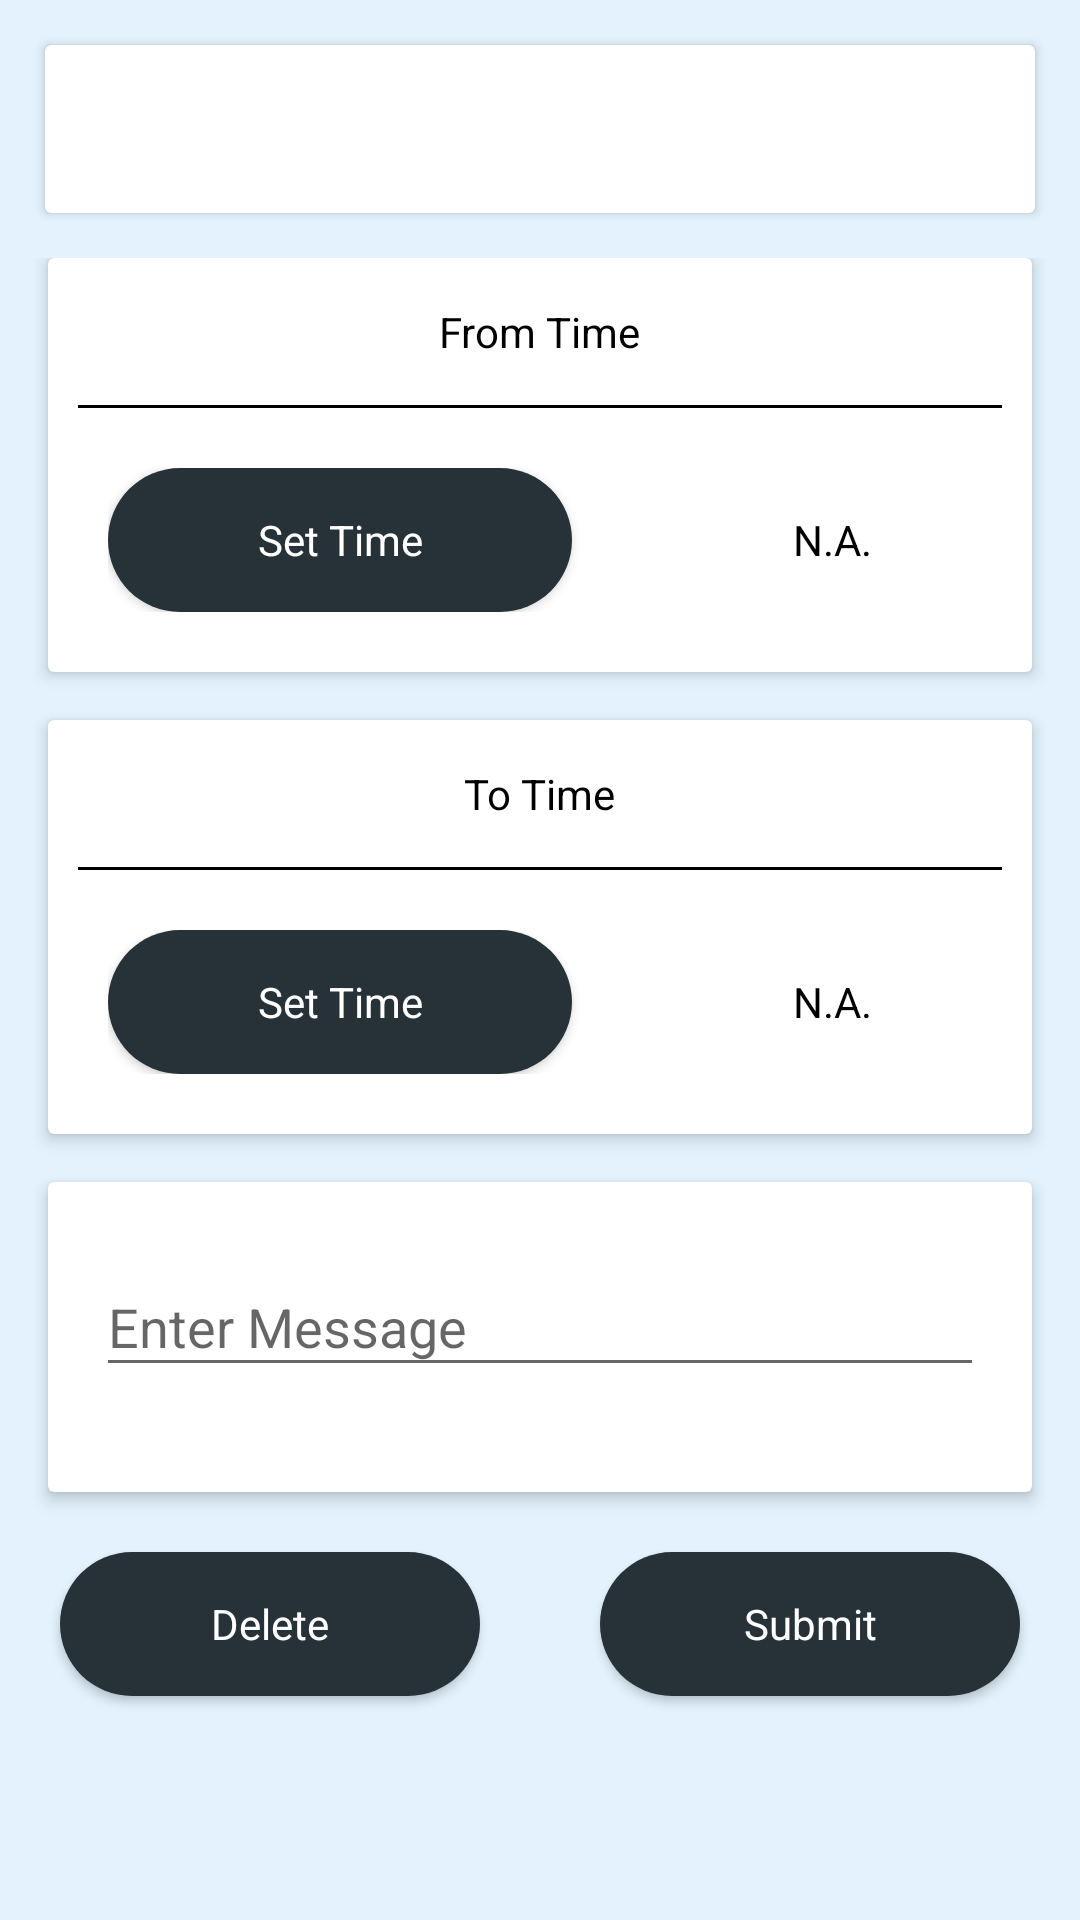

Reconstruct the res/layout file that produces this screen, plus the resources it refers to.
<!-- AndroidManifest.xml: application theme AppTheme -->
<!-- res/layout/activity_detailed.xml -->
<?xml version="1.0" encoding="utf-8"?>
<LinearLayout xmlns:android="http://schemas.android.com/apk/res/android"
    xmlns:app="http://schemas.android.com/apk/res-auto"
    xmlns:tools="http://schemas.android.com/tools"
    android:layout_width="match_parent"
    android:layout_height="match_parent"
    android:orientation="vertical"
    tools:context=".activity.DetailedActivity">

    <android.support.v7.widget.CardView
        android:layout_width="match_parent"
        android:layout_height="wrap_content"
        android:layout_margin="15dp">

        <android.support.v7.widget.Toolbar
            android:id="@+id/toolbar_DetailedActivity"
            android:layout_width="match_parent"
            android:layout_height="wrap_content" />

    </android.support.v7.widget.CardView>

    <ScrollView
        android:layout_width="match_parent"
        android:layout_height="wrap_content"
        android:fadeScrollbars="false">

        <LinearLayout
            android:layout_width="match_parent"
            android:layout_height="wrap_content"
            android:focusable="true"
            android:focusableInTouchMode="true"
            android:orientation="vertical">

            <android.support.v7.widget.CardView
                android:layout_width="match_parent"
                android:layout_height="wrap_content"
                android:layout_marginStart="16dp"
                android:layout_marginEnd="16dp"
                android:layout_marginBottom="16dp"
                app:cardElevation="3dp">

                <LinearLayout
                    android:layout_width="match_parent"
                    android:layout_height="wrap_content"
                    android:orientation="vertical">

                    <TextView
                        android:layout_width="wrap_content"
                        android:layout_height="wrap_content"
                        android:layout_gravity="center_horizontal"
                        android:layout_margin="15dp"
                        android:text="@string/set_from_time" />

                    <TextView
                        android:layout_width="match_parent"
                        android:layout_height="1dp"
                        android:layout_marginStart="10dp"
                        android:layout_marginEnd="10dp"
                        android:background="@android:color/black" />

                    <LinearLayout
                        android:layout_width="match_parent"
                        android:layout_height="wrap_content"
                        android:layout_gravity="center_horizontal"
                        android:layout_marginStart="20dp"
                        android:layout_marginTop="20dp"
                        android:layout_marginEnd="20dp"
                        android:layout_marginBottom="20dp"
                        android:orientation="horizontal"
                        android:weightSum="1">

                        <Button
                            android:id="@+id/button_set_from_timer_DetailedActivity"
                            style="@style/normal_button_style"
                            android:layout_width="wrap_content"
                            android:layout_height="wrap_content"
                            android:layout_gravity="center"
                            android:layout_marginEnd="20dp"
                            android:layout_weight="0.5"
                            android:text="@string/set_time" />

                        <TextView
                            android:id="@+id/textView_set_from_timer_DetailedActivity"
                            android:layout_width="wrap_content"
                            android:layout_height="wrap_content"
                            android:layout_gravity="center"
                            android:layout_marginStart="20dp"
                            android:layout_weight="0.5"
                            android:text="@string/not_available"
                            android:textAlignment="center" />

                    </LinearLayout>
                </LinearLayout>
            </android.support.v7.widget.CardView>

            <android.support.v7.widget.CardView
                android:layout_width="match_parent"
                android:layout_height="wrap_content"
                android:layout_marginStart="16dp"
                android:layout_marginEnd="16dp"
                android:layout_marginBottom="16dp"
                app:cardElevation="3dp">

                <LinearLayout
                    android:layout_width="match_parent"
                    android:layout_height="wrap_content"
                    android:orientation="vertical">

                    <TextView
                        android:layout_width="wrap_content"
                        android:layout_height="wrap_content"
                        android:layout_gravity="center_horizontal"
                        android:layout_margin="15dp"
                        android:text="@string/set_to_timer" />

                    <TextView
                        android:layout_width="match_parent"
                        android:layout_height="1dp"
                        android:layout_marginStart="10dp"
                        android:layout_marginEnd="10dp"
                        android:background="@android:color/black" />

                    <LinearLayout
                        android:layout_width="match_parent"
                        android:layout_height="wrap_content"
                        android:layout_gravity="center_horizontal"
                        android:layout_marginStart="20dp"
                        android:layout_marginTop="20dp"
                        android:layout_marginEnd="20dp"
                        android:layout_marginBottom="20dp"
                        android:orientation="horizontal"
                        android:weightSum="1">

                        <Button
                            android:id="@+id/button_set_to_timer_DetailedActivity"
                            style="@style/normal_button_style"
                            android:layout_width="wrap_content"
                            android:layout_height="wrap_content"
                            android:layout_gravity="center"
                            android:layout_marginEnd="20dp"
                            android:layout_weight="0.5"
                            android:text="@string/set_time" />

                        <TextView
                            android:id="@+id/textView_set_to_timer_DetailedActivity"
                            android:layout_width="wrap_content"
                            android:layout_height="wrap_content"
                            android:layout_gravity="center"
                            android:layout_marginStart="20dp"
                            android:layout_weight="0.5"
                            android:text="@string/not_available"
                            android:textAlignment="center" />

                    </LinearLayout>
                </LinearLayout>
            </android.support.v7.widget.CardView>

            <android.support.v7.widget.CardView
                android:layout_width="match_parent"
                android:layout_height="wrap_content"
                android:layout_marginStart="16dp"
                android:layout_marginEnd="16dp"
                app:cardElevation="3dp">

                <android.support.design.widget.TextInputLayout
                    android:layout_width="match_parent"
                    android:layout_height="wrap_content"
                    android:layout_margin="16dp"
                    android:focusable="true"
                    android:focusableInTouchMode="true">

                    <EditText
                        android:id="@+id/editText_message_body_DetailedActivity"
                        android:layout_width="match_parent"
                        android:layout_height="wrap_content"
                        android:hint="@string/enter_message_body"
                        android:inputType="textMultiLine|textCapSentences" />

                    <TextView
                        android:id="@+id/textView_counter"
                        android:layout_width="wrap_content"
                        android:layout_height="wrap_content"
                        android:layout_gravity="end" />
                </android.support.design.widget.TextInputLayout>
            </android.support.v7.widget.CardView>

            <LinearLayout
                android:layout_width="match_parent"
                android:layout_height="wrap_content"
                android:orientation="horizontal"
                android:weightSum="1">

                <Button
                    android:id="@+id/button_delete_DetailedActivity"
                    style="@style/normal_button_style"
                    android:layout_width="0dp"
                    android:layout_height="wrap_content"
                    android:layout_gravity="center"
                    android:layout_margin="20dp"
                    android:layout_weight="0.5"
                    android:text="@string/delete" />

                <Button
                    android:id="@+id/button_submit_DetailedActivity"
                    style="@style/normal_button_style"
                    android:layout_width="0dp"
                    android:layout_height="wrap_content"
                    android:layout_gravity="center"
                    android:layout_margin="20dp"
                    android:layout_weight="0.5"
                    android:text="@string/submit" />
            </LinearLayout>
        </LinearLayout>
    </ScrollView>
</LinearLayout>
<!-- resources referenced by this layout -->
<resources>
  <string name="delete">Delete</string>
  <string name="enter_message_body">Enter Message</string>
  <string name="not_available">N.A.</string>
  <string name="set_from_time">From Time</string>
  <string name="set_time">Set Time</string>
  <string name="set_to_timer">To Time</string>
  <string name="submit">Submit</string>
  <style name="normal_button_style" parent="Theme.AppCompat.Light.NoActionBar">
          <item name="android:background">@drawable/button_set_time</item>
          <item name="android:textColor">@android:color/white</item>
      </style>
  <style name="AppTheme" parent="Theme.AppCompat.Light.NoActionBar">
          
          <item name="colorPrimary">@color/colorPrimary</item>
          <item name="colorPrimaryDark">@color/colorPrimaryDark</item>
          <item name="colorAccent">@color/colorButtonBackground</item>
          <item name="android:windowBackground">@color/colorWindowBackground</item>
          <item name="android:textColor">@android:color/black</item>
      </style>
  <!-- drawable button_set_time (drawable) -->
  <?xml version="1.0" encoding="utf-8"?>
  <shape xmlns:android="http://schemas.android.com/apk/res/android">
      <corners android:radius="30dp" />
      <solid android:color="@color/colorButtonBackground" />
  </shape>
  <color name="colorPrimary">#3F51B5</color>
  <color name="colorPrimaryDark">#303F9F</color>
  <color name="colorButtonBackground">#263238</color>
  <color name="colorWindowBackground">#E3F2FD</color>
</resources>
